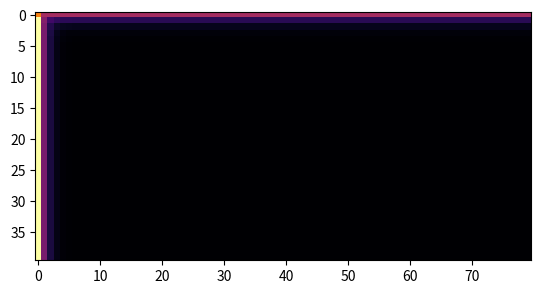

This figure's Python source:
#!/usr/bin/env python

import numpy as np # Biblioteca para calculos matematicos
import matplotlib
from matplotlib import cm
import matplotlib.pyplot as plt
from matplotlib.animation import FuncAnimation, FFMpegWriter
#import matplotlib.cm as cm # Biblioteca para crear gáficos

def temperaturas(temp_sup, temp_lat, temp_init, ancho, alto, omega, frames):

    phi = np.zeros((ancho + 1, alto + 1), dtype=float) # Grilla bidimensional

    phi[:, :] = temp_init # Condición inicial en el interior del sistema

    phi[0, :] = temp_sup # Condición inical en borde superior de grilla

    phi[:, 0] = temp_lat # Condición inical en borde izquierdo de grilla

    phi[0, 0] = (temp_sup + temp_lat) / 2 # Condición inicial en la esquina

    phi_copy = phi.copy() # Para comparar el error con la nueva grilla

    animation = np.zeros((frames, ancho, alto))

    iterations = 0 # Contador para las iteraciones

    iterations_per_frame = 13 # Cada cuantas iteraciones se desea guarda una copia del sistema

    frame_counter = 0

    delta = 1

    while delta > 1e-5: #
        # Método Gauss Seidel para aproximar el cambio de T en el espacio con el tiempo
        for i in range(1, ancho):

            for j in range(1, alto):

                phi[i,j] = (1 + omega) * 0.25 * (phi[i + 1, j] + phi[i - 1, j] + phi[i, j + 1] + phi[i, j - 1]) - omega * phi[i, j]

        # Se guarda una copia del estado del sistema para crear la animación
        if frame_counter < frames:
            if (iterations % iterations_per_frame) == 0:

                animation[frame_counter, :, :] = phi[:-1, :-1]

                frame_counter += 1


        delta = np.max(np.abs(phi - phi_copy))
        iterations += 1
        phi_copy = phi.copy() # Ponemos la nueva grilla como la antigua para compararlo con la  nueva en la siguiente iteración
    print(iterations)
    return animation



total_frames = 50 # Cantidad de fotogramas que se desea que muestre la animación

# Implementación de la animación

# Se guardan los resultados de la función iterativa
heatmap = temperaturas(100, 200, 20, 40, 80, 0, total_frames)

fig, ax = plt.subplots()

# Se crea el fotograma inicial, aquí se escoge el esquema de colores con cmap
animation = ax.imshow(heatmap[0,:,:], cmap="inferno")

# Se crea la función que va pasando los fotogramas
def animate(frame):
    new_frame = heatmap[frame,:,:]
    animation.set_data(new_frame)
    return animation


anim = FuncAnimation(fig, animate, frames=total_frames)
plt.show()
#video = anim.to_html5_video()
#html = display.HTML(video)
#display.display(html)
#plt.close()

